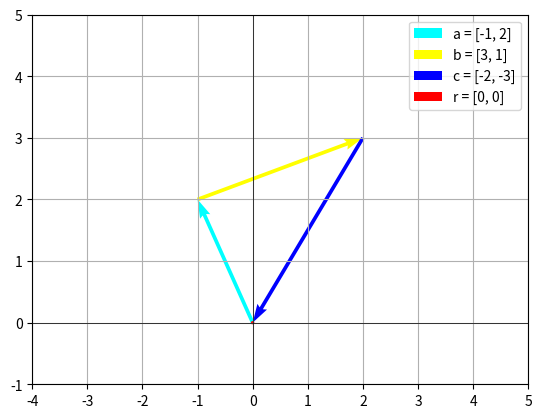

Write Python code to recreate this figure.
import numpy as np
import matplotlib.pyplot as plt

a: np.ndarray = np.array([-1, 2])
b: np.ndarray = np.array([3, 1])
c: np.ndarray = np.array([-2, -3])

ab: np.ndarray = a + b
r: np.ndarray = a + b + c

# vector A
plt.quiver(
    0,
    0,
    a[0],
    a[1],
    angles="xy",
    scale_units="xy",
    scale=1,
    color="Cyan",
    label="a = [-1, 2]",
)

# vector B
plt.quiver(
    a[0],
    a[1],
    b[0],
    b[1],
    angles="xy",
    scale_units="xy",
    scale=1,
    color="Yellow",
    label="b = [3, 1]",
)

# vector C
plt.quiver(
    ab[0],
    ab[1],
    c[0],
    c[1],
    angles="xy",
    scale_units="xy",
    scale=1,
    color="Blue",
    label="c = [-2, -3]",
)

# vector resultante
plt.quiver(
    0,
    0,
    r[0],
    r[1],
    angles="xy",
    scale_units="xy",
    scale=1,
    color="Red",
    label="r = [0, 0]",
)


plt.xlim(-4, 5)  # eje x
plt.ylim(-1, 5)  # eje y

plt.axhline(0, color="black", linewidth=0.5)
plt.axvline(0, color="black", linewidth=0.5)

plt.legend()
plt.grid()
plt.show()
